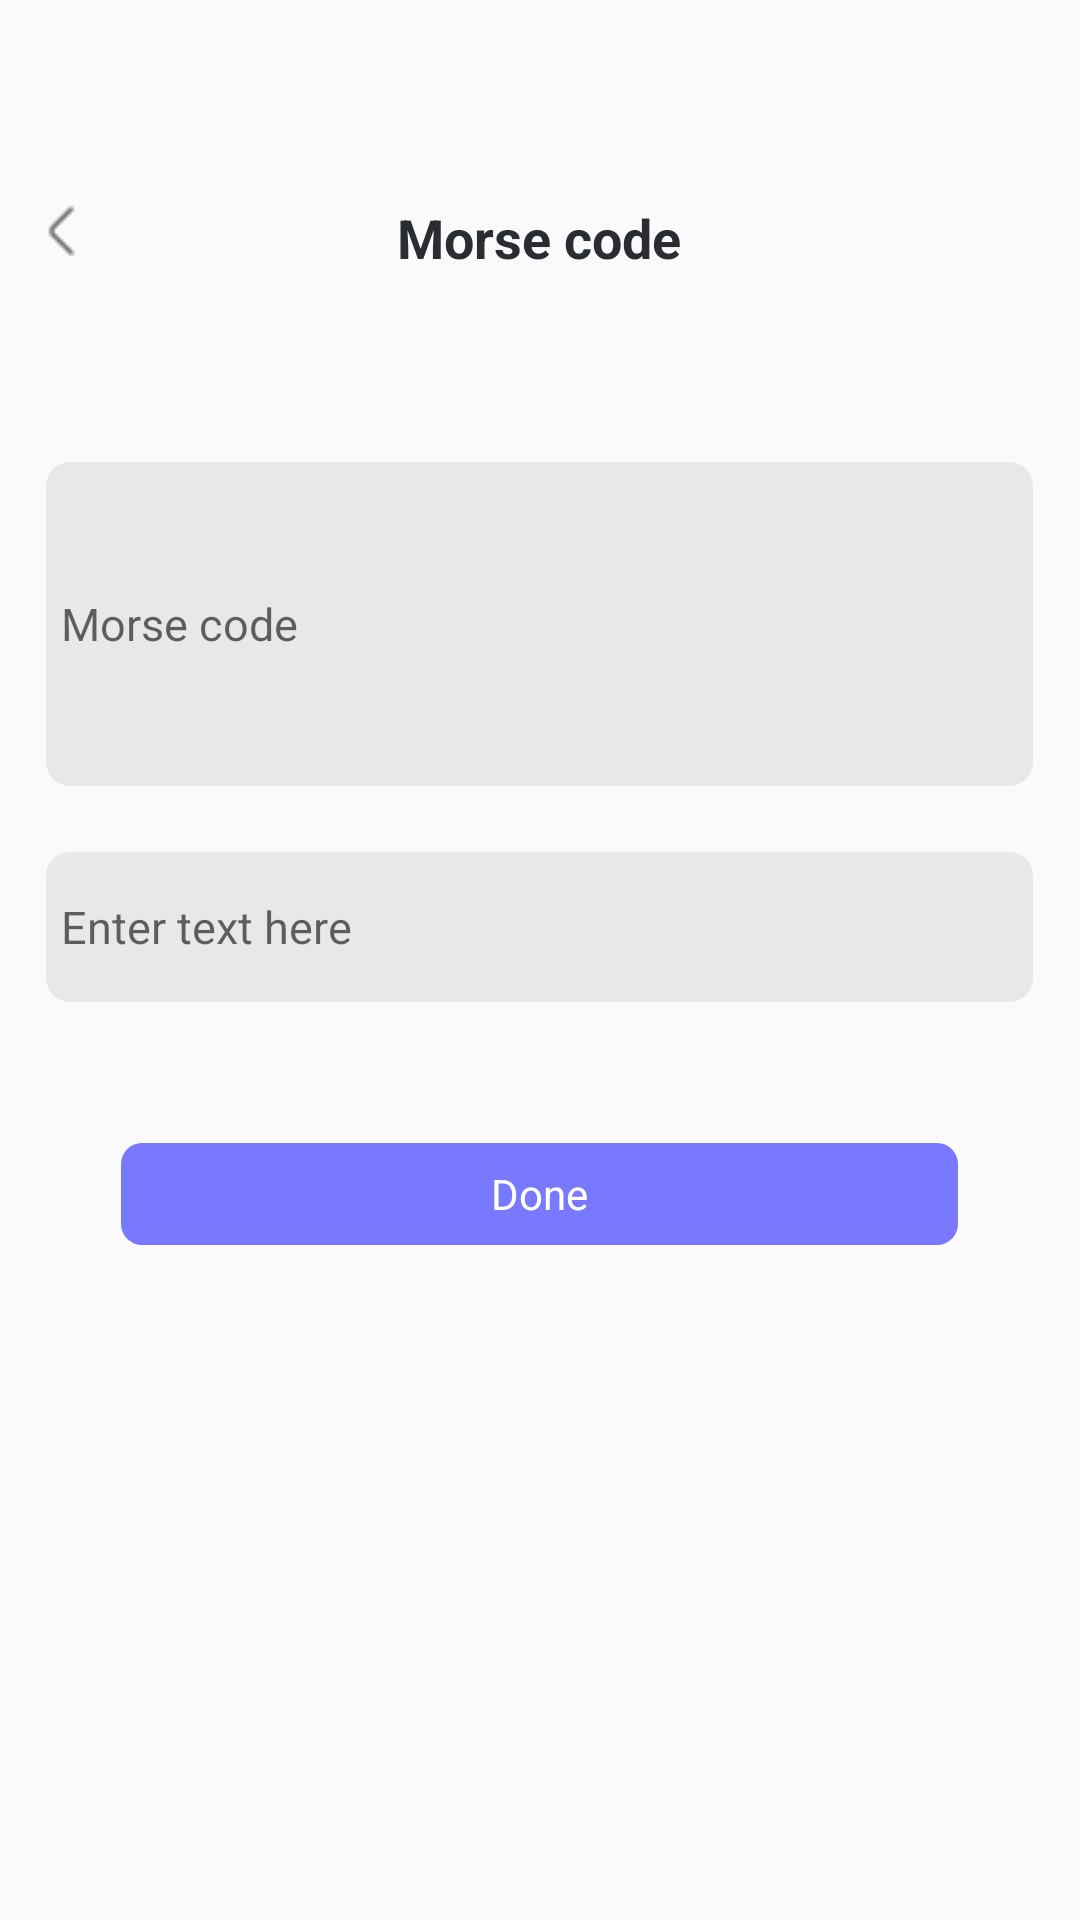

Here is an Android app screen rendered from its layout file. Give the layout XML and the strings, colors and styles it references.
<!-- AndroidManifest.xml: application theme Theme.BaseProject -->
<!-- res/layout/activity_morsecode.xml -->
<?xml version="1.0" encoding="utf-8"?>
<RelativeLayout xmlns:android="http://schemas.android.com/apk/res/android"
    xmlns:app="http://schemas.android.com/apk/res-auto"
    xmlns:tools="http://schemas.android.com/tools"
    android:layout_width="match_parent"
    android:layout_height="match_parent"
    tools:context=".ui.MorsecodeActivity">
    <ImageView
        android:id="@+id/outmorsecode"
        android:layout_width="22dp"
        android:layout_height="22dp"
        android:layout_marginTop="66dp"
        android:layout_marginLeft="10dp"
        android:layout_marginRight="328dp"
        android:background="@drawable/arrow_left"/>
    <TextView
        android:layout_width="95dp"
        android:layout_height="22dp"
        android:text="Morse code"
        android:textSize="18dp"
        android:layout_marginTop="67dp"
        android:layout_centerHorizontal="true"
        android:textStyle="bold"
        android:textColor="#292D32"/>

    <EditText
        android:hint="Morse code"
        android:id="@+id/textViewOutputString"
        android:layout_centerHorizontal="true"
        android:layout_width="329dp"
        android:layout_height="108dp"
        android:background="@drawable/bodermorsecode"
        android:layout_marginTop="154dp"
        android:layout_marginLeft="15dp"
        android:textSize="15dp"
        />



    <EditText
        android:id="@+id/editTextMorse"
        android:layout_centerHorizontal="true"
        android:layout_width="329dp"
        android:layout_height="50dp"
        android:background="@drawable/bodermorsecode"
        android:layout_marginTop="284dp"
        android:layout_marginLeft="15dp"
        android:hint="Enter text here"
        android:textSize="15dp"
        />

        <ImageView
            android:id="@+id/imgtrong"
            android:visibility="invisible"
            android:layout_width="20dp"
            android:layout_height="20dp"
            android:layout_marginTop="298dp"
            android:background="@drawable/style3"
            android:layout_marginLeft="320dp"/>


    <TextView
        android:id="@+id/buttonConvertToString"
        android:layout_width="279dp"
        android:layout_height="34dp"
        android:text="Done"
        android:textSize="14dp"
        android:textColor="#ffff"
        android:background="@drawable/bodersos"
        android:gravity="center"
        android:layout_marginTop="381dp"
        android:layout_centerHorizontal="true"
        />
</RelativeLayout>
<!-- resources referenced by this layout -->
<resources>
  <!-- drawable arrow_left: png bitmap (drawable, 328 bytes) -->
  <!-- drawable bodermorsecode (drawable) -->
  <?xml version="1.0" encoding="utf-8"?>
  <shape xmlns:android="http://schemas.android.com/apk/res/android">
      <solid android:color="#EAE7E7">
      </solid>
      <corners
          android:radius="8dp">
  
      </corners>
      <padding
          android:left="5dp"
          android:top="5dp"
          android:right="5dp"
          android:bottom="5dp" >
      </padding>
  </shape>
  <!-- drawable bodersos (drawable) -->
  <?xml version="1.0" encoding="utf-8"?>
  <shape xmlns:android="http://schemas.android.com/apk/res/android">
      <solid android:color="#7879FF">
      </solid>
      <corners
          android:radius="7dp">
  
      </corners>
      <padding
          android:left="5dp"
          android:top="5dp"
          android:right="5dp"
          android:bottom="5dp" >
      </padding>
  </shape>
  <!-- drawable style3: png bitmap (drawable, 487 bytes) -->
  <style name="Theme.BaseProject" parent="Theme.AppCompat.Light.NoActionBar">
          <item name="colorAccent">@color/headerColorRed</item>
          <item name="colorPrimary">@color/headerColorRed</item>
          <item name="colorPrimaryDark">@color/headerColorRed</item>
      </style>
  <color name="headerColorRed">#BB1313</color>
</resources>
